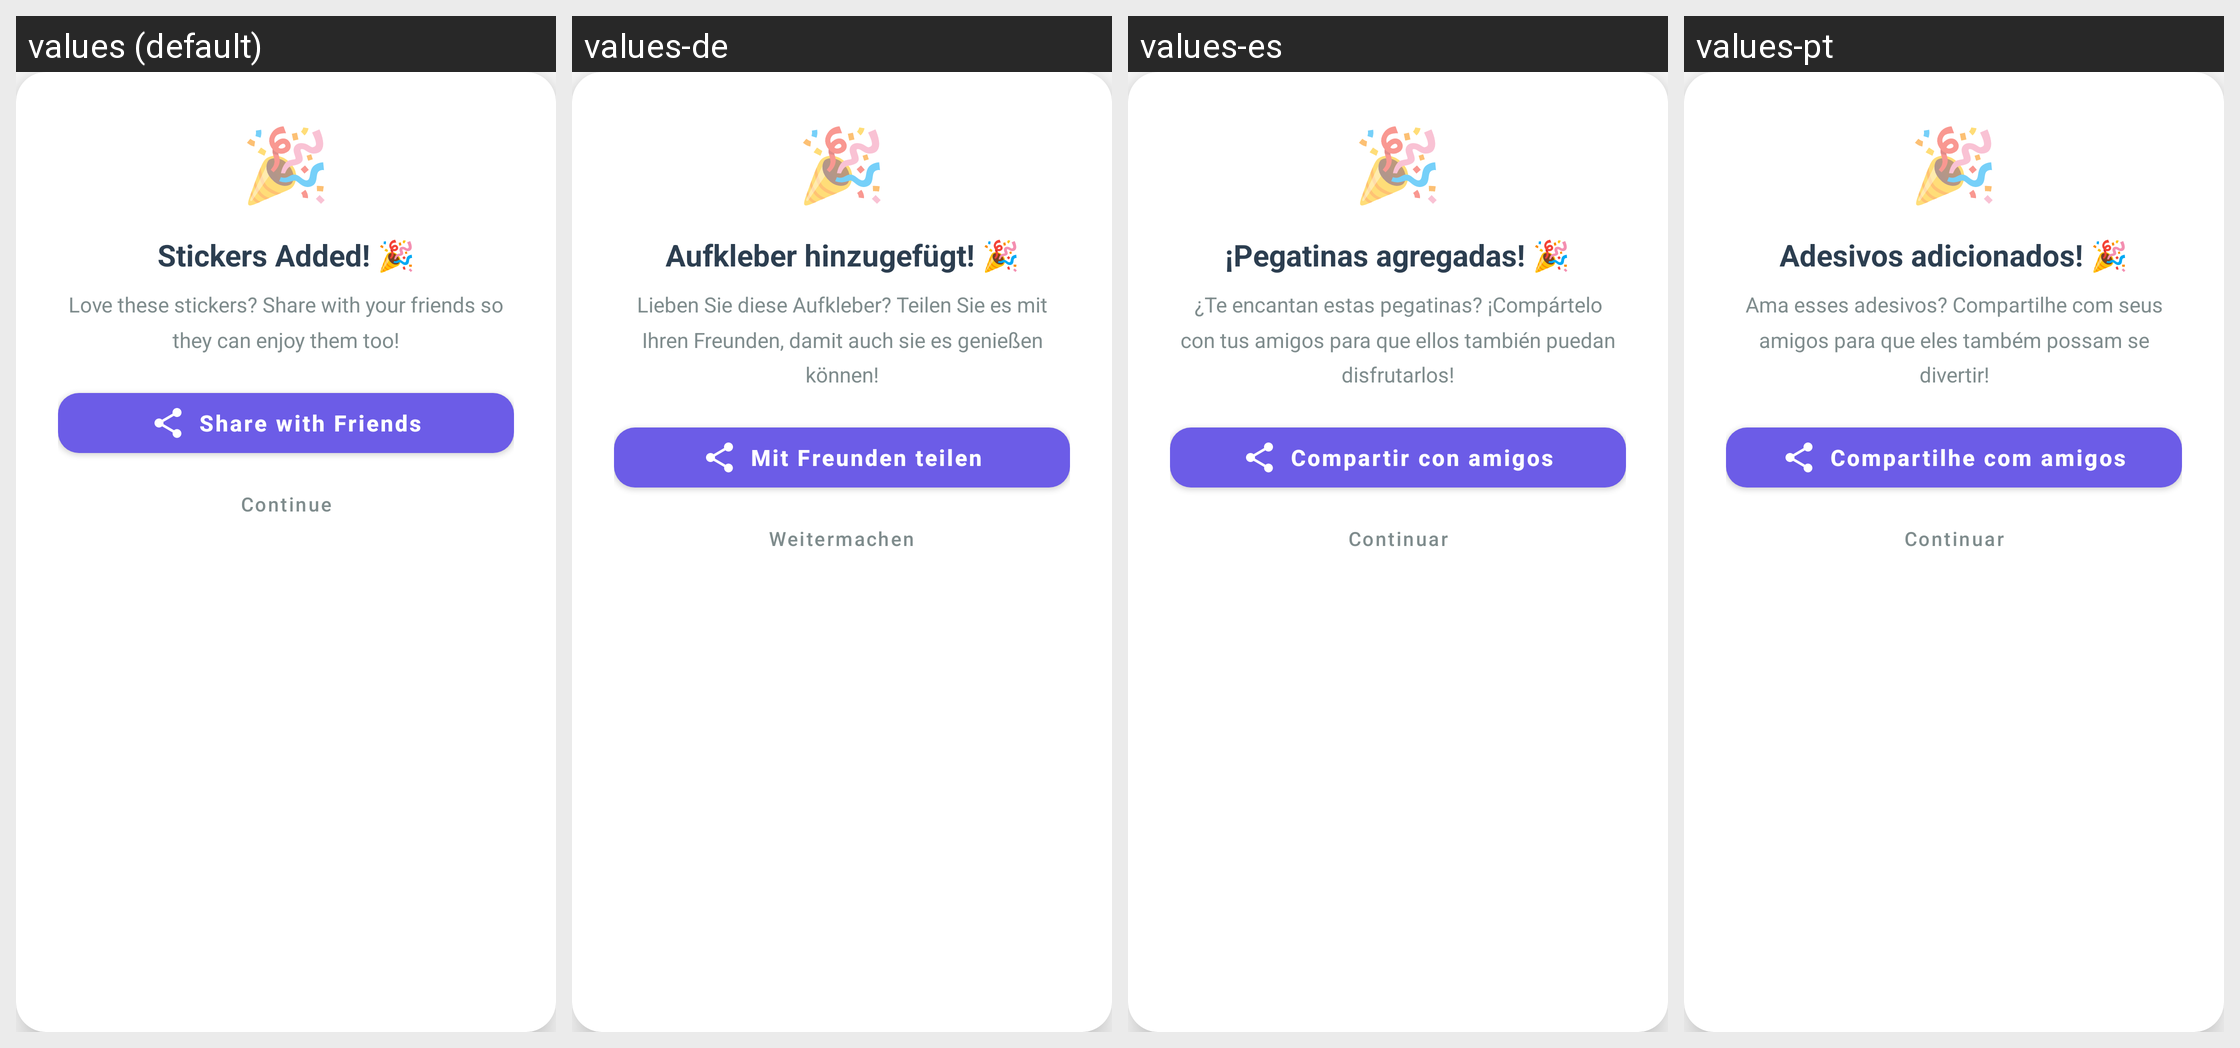

Translations of the strings shown on this Android screen, per locale in the grid:
Android screen res/layout/dialog_share_prompt.xml rendered under 4 locales, left to right: values (default), values-de, values-es, values-pt. Device: Nexus 5 (rendered at 1080×1920; each locale shown at half size, 540×960, under a caption strip naming it); theme AppTheme.
Other locales in the repository, not shown: values-ar, values-fil, values-fr, values-hi, values-in, values-it, values-ja, values-ko, values-ru, values-th, values-tr, values-vi, values-zh.
Strings drawn on this screen, with the default value and each locale's value (text and hints the layout hard-codes, and strings that could not be matched under every locale, appear in the picture but are not listed):

share_prompt_title
  values: Stickers Added! 🎉
  values-de: Aufkleber hinzugefügt! 🎉
  values-es: ¡Pegatinas agregadas! 🎉
  values-pt: Adesivos adicionados! 🎉

share_prompt_message
  values: Love these stickers? Share with your friends so they can enjoy them too!
  values-de: Lieben Sie diese Aufkleber? Teilen Sie es mit Ihren Freunden, damit auch sie es genießen können!
  values-es: ¿Te encantan estas pegatinas? ¡Compártelo con tus amigos para que ellos también puedan disfrutarlos!
  values-pt: Ama esses adesivos? Compartilhe com seus amigos para que eles também possam se divertir!

share_with_friends
  values: Share with Friends
  values-de: Mit Freunden teilen
  values-es: Compartir con amigos
  values-pt: Compartilhe com amigos

maybe_later
  values: Continue
  values-de: Weitermachen
  values-es: Continuar
  values-pt: Continuar
